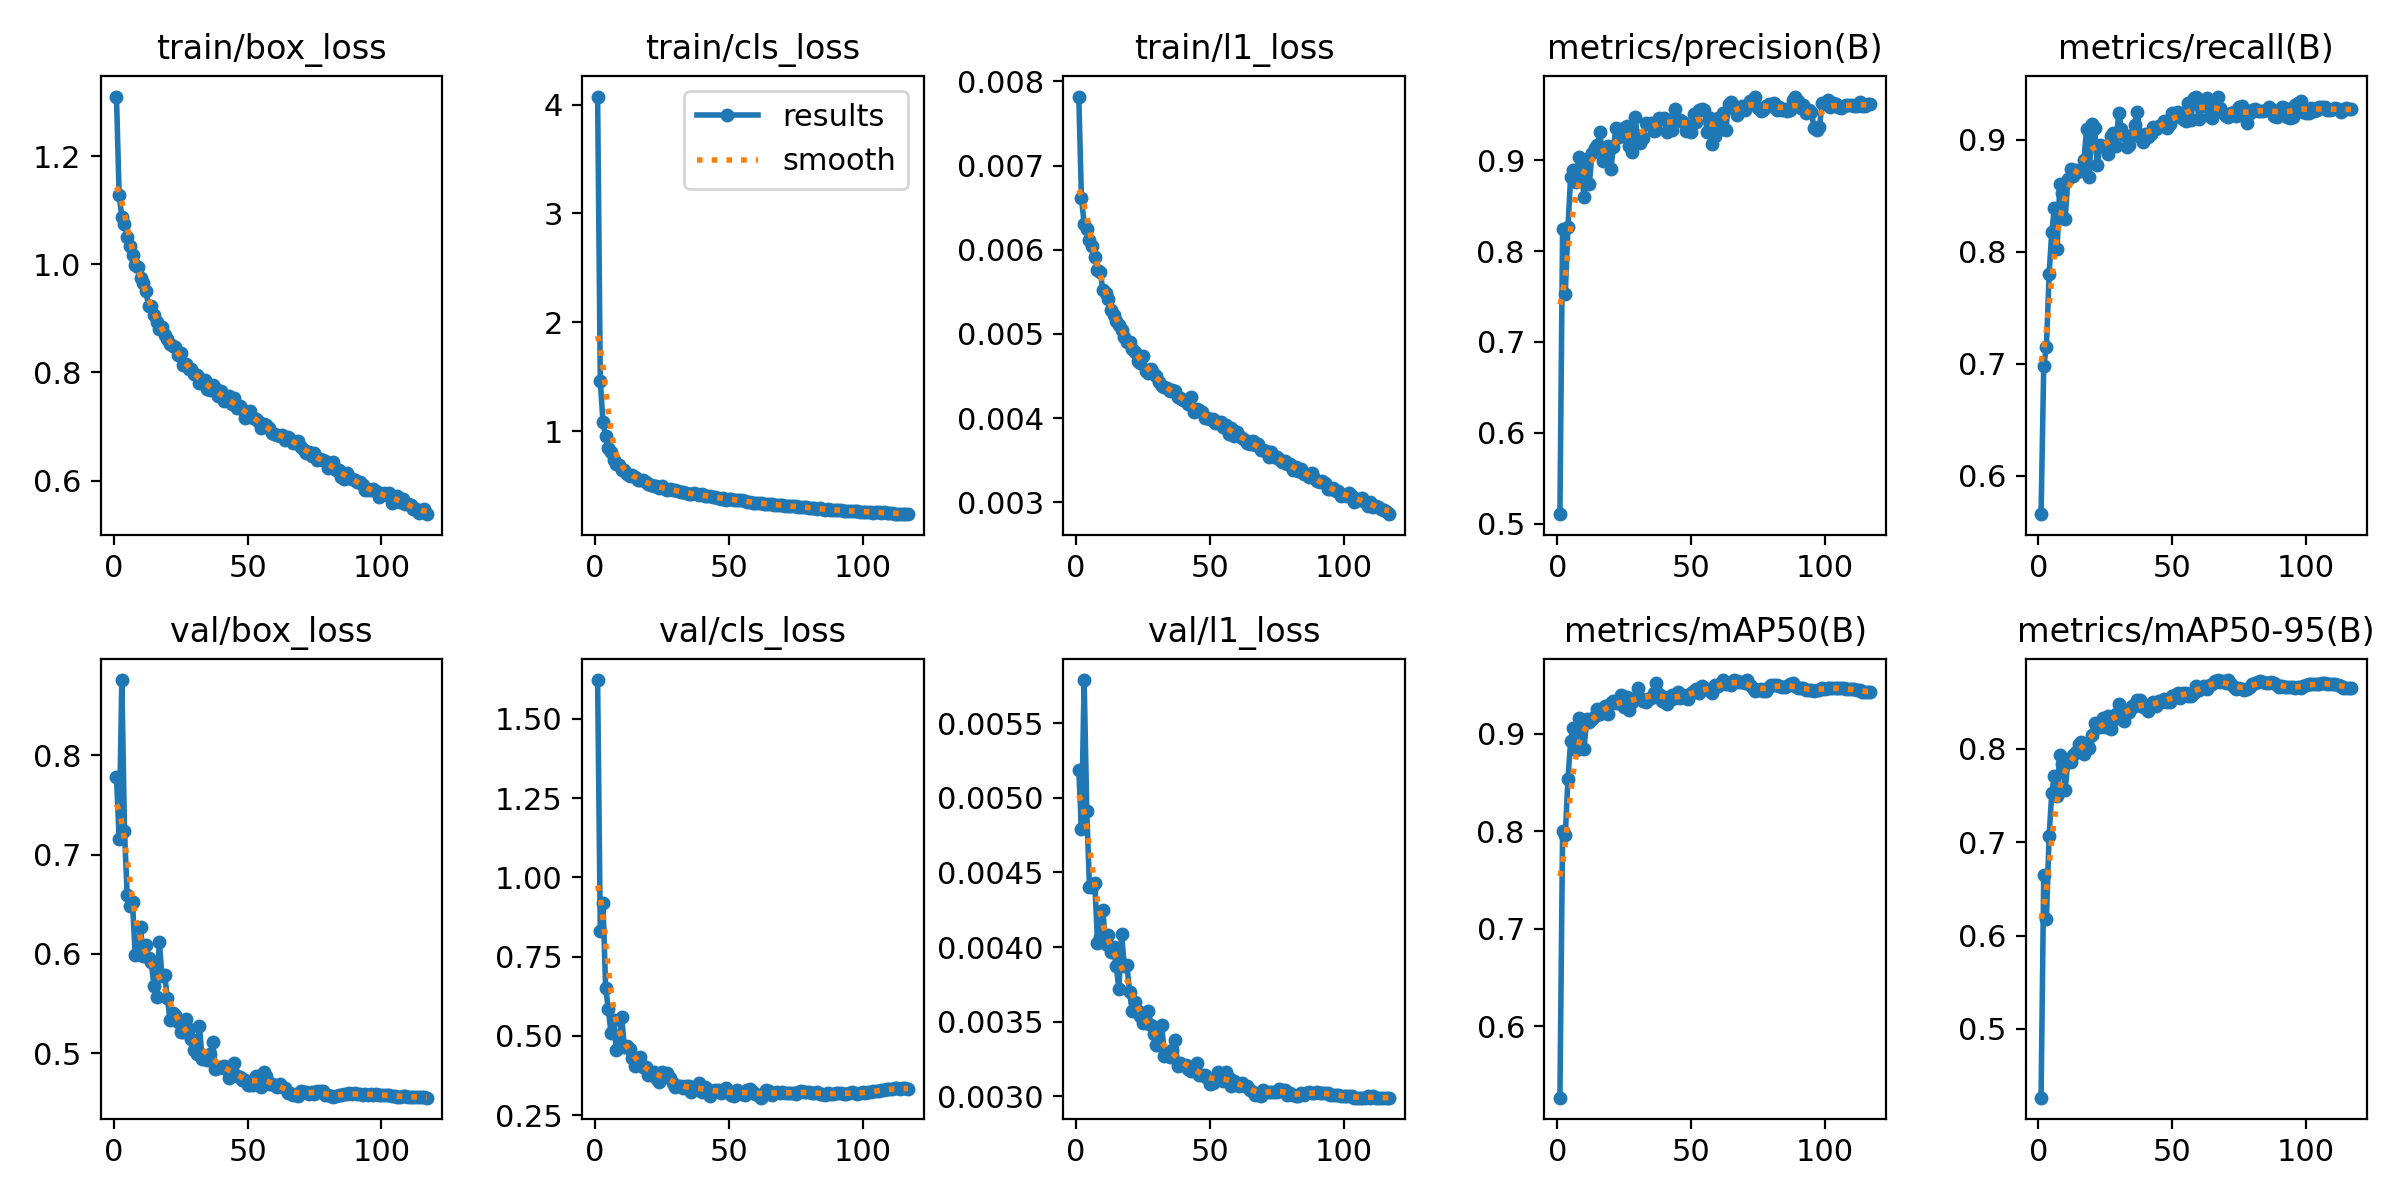

The data file committed next to this chart (first rows):
epoch, time, train/box_loss, train/cls_loss, train/l1_loss, metrics/precision(B), metrics/recall(B), metrics/mAP50(B), metrics/mAP50-95(B), val/box_loss, val/cls_loss, val/l1_loss, lr/pg0, lr/pg1, lr/pg2, lr/pg3, lr/pg4, lr/pg5, lr/pg6, lr/pg7
1, 64.56, 1.31, 4.074, 0.00782, 0.5103, 0.5656, 0.5268, 0.4263, 0.7781, 1.622, 0.00519, 0.004982, 0.001661, 0.004982, 0.001661, 0.07177, 0.06845, 0.004982, 0.001661
2, 119.3, 1.128, 1.463, 0.00662, 0.8249, 0.6983, 0.8003, 0.6648, 0.7162, 0.83, 0.00479, 0.009981, 0.003327, 0.009981, 0.003327, 0.04344, 0.03678, 0.009981, 0.003327
3, 173.2, 1.087, 1.087, 0.00631, 0.7522, 0.715, 0.7961, 0.6181, 0.8759, 0.9194, 0.00579, 0.01498, 0.004992, 0.01498, 0.004992, 0.0151, 0.005113, 0.01498, 0.004992
4, 227.2, 1.075, 0.9533, 0.00625, 0.8264, 0.7799, 0.8539, 0.7066, 0.7236, 0.6498, 0.00491, 0.01499, 0.004995, 0.01499, 0.004995, 0.01499, 0.004995, 0.01499, 0.004995
5, 280.9, 1.05, 0.8445, 0.00612, 0.8811, 0.8181, 0.8929, 0.7528, 0.6589, 0.5863, 0.0044, 0.01497, 0.004991, 0.01497, 0.004991, 0.01497, 0.004991, 0.01497, 0.004991
6, 334.9, 1.034, 0.8114, 0.00604, 0.8889, 0.8392, 0.9057, 0.771, 0.6483, 0.509, 0.0044, 0.01496, 0.004986, 0.01496, 0.004986, 0.01496, 0.004986, 0.01496, 0.004986
7, 388.8, 1.016, 0.7335, 0.00592, 0.8759, 0.8024, 0.8832, 0.7501, 0.6519, 0.5514, 0.00443, 0.01494, 0.00498, 0.01494, 0.00498, 0.01494, 0.00498, 0.01494, 0.00498
8, 443.4, 0.9979, 0.6998, 0.00576, 0.9033, 0.8603, 0.9169, 0.7938, 0.5985, 0.4546, 0.00403, 0.01492, 0.004973, 0.01492, 0.004973, 0.01492, 0.004973, 0.01492, 0.004973
9, 496.9, 0.9946, 0.6907, 0.00574, 0.8921, 0.8524, 0.9051, 0.7836, 0.5994, 0.468, 0.00407, 0.0149, 0.004965, 0.0149, 0.004965, 0.0149, 0.004965, 0.0149, 0.004965
10, 550.9, 0.9752, 0.6483, 0.00552, 0.8591, 0.8292, 0.8848, 0.7557, 0.6269, 0.5594, 0.00425, 0.01487, 0.004956, 0.01487, 0.004956, 0.01487, 0.004956, 0.01487, 0.004956
11, 604.7, 0.9653, 0.6454, 0.00549, 0.9012, 0.8652, 0.9152, 0.7859, 0.5979, 0.4641, 0.00402, 0.01484, 0.004946, 0.01484, 0.004946, 0.01484, 0.004946, 0.01484, 0.004946
12, 658.3, 0.9507, 0.6059, 0.00541, 0.8744, 0.8743, 0.9123, 0.7861, 0.6093, 0.4689, 0.00408, 0.0148, 0.004935, 0.0148, 0.004935, 0.0148, 0.004935, 0.0148, 0.004935
13, 712.2, 0.9227, 0.5937, 0.00528, 0.9078, 0.8676, 0.9157, 0.7937, 0.5961, 0.4595, 0.00397, 0.01477, 0.004922, 0.01477, 0.004922, 0.01477, 0.004922, 0.01477, 0.004922
14, 765.9, 0.9233, 0.5979, 0.00522, 0.914, 0.873, 0.9188, 0.7962, 0.5915, 0.4299, 0.004, 0.01473, 0.004909, 0.01473, 0.004909, 0.01473, 0.004909, 0.01473, 0.004909
15, 820.3, 0.9071, 0.5832, 0.00516, 0.9169, 0.8723, 0.9261, 0.8052, 0.5678, 0.4057, 0.00387, 0.01468, 0.004894, 0.01468, 0.004894, 0.01468, 0.004894, 0.01468, 0.004894
16, 875.1, 0.8929, 0.5567, 0.00511, 0.9306, 0.872, 0.9204, 0.8073, 0.5567, 0.4126, 0.00372, 0.01464, 0.004879, 0.01464, 0.004879, 0.01464, 0.004879, 0.01464, 0.004879
17, 928.8, 0.8807, 0.5485, 0.00505, 0.8992, 0.8818, 0.9263, 0.7946, 0.6121, 0.4326, 0.00409, 0.01459, 0.004862, 0.01459, 0.004862, 0.01459, 0.004862, 0.01459, 0.004862
18, 983.1, 0.8849, 0.548, 0.00496, 0.904, 0.9095, 0.9283, 0.8065, 0.5779, 0.4019, 0.00387, 0.01453, 0.004845, 0.01453, 0.004845, 0.01453, 0.004845, 0.01453, 0.004845
19, 1037, 0.8693, 0.5371, 0.0049, 0.9153, 0.8669, 0.9203, 0.8007, 0.5791, 0.4026, 0.00388, 0.01448, 0.004826, 0.01448, 0.004826, 0.01448, 0.004826, 0.01448, 0.004826
20, 1091, 0.8613, 0.5144, 0.0049, 0.8899, 0.9142, 0.9318, 0.8154, 0.5559, 0.3772, 0.0037, 0.01442, 0.004807, 0.01442, 0.004807, 0.01442, 0.004807, 0.01442, 0.004807
21, 1145, 0.8524, 0.507, 0.00482, 0.9149, 0.9105, 0.9336, 0.8275, 0.5335, 0.3822, 0.00357, 0.01436, 0.004786, 0.01436, 0.004786, 0.01436, 0.004786, 0.01436, 0.004786
22, 1199, 0.8491, 0.497, 0.00479, 0.9356, 0.8773, 0.9317, 0.8232, 0.5405, 0.3875, 0.00363, 0.01429, 0.004764, 0.01429, 0.004764, 0.01429, 0.004764, 0.01429, 0.004764
23, 1254, 0.8469, 0.4936, 0.00468, 0.9254, 0.8958, 0.9317, 0.823, 0.5381, 0.3658, 0.00357, 0.01423, 0.004742, 0.01423, 0.004742, 0.01423, 0.004742, 0.01423, 0.004742
24, 1308, 0.833, 0.4814, 0.00466, 0.9301, 0.8945, 0.9398, 0.8331, 0.5316, 0.3554, 0.00354, 0.01416, 0.004718, 0.01416, 0.004718, 0.01416, 0.004718, 0.01416, 0.004718
25, 1362, 0.8356, 0.4943, 0.00474, 0.9355, 0.894, 0.9274, 0.8238, 0.5209, 0.3873, 0.00349, 0.01408, 0.004694, 0.01408, 0.004694, 0.01408, 0.004694, 0.01408, 0.004694
26, 1416, 0.813, 0.4711, 0.00456, 0.9373, 0.887, 0.9377, 0.8353, 0.5216, 0.3732, 0.00349, 0.01401, 0.004668, 0.01401, 0.004668, 0.01401, 0.004668, 0.01401, 0.004668
27, 1470, 0.8163, 0.4643, 0.00454, 0.9161, 0.9039, 0.9245, 0.8213, 0.5344, 0.384, 0.00357, 0.01393, 0.004642, 0.01393, 0.004642, 0.01393, 0.004642, 0.01393, 0.004642
28, 1524, 0.8055, 0.4712, 0.00459, 0.9093, 0.9059, 0.9327, 0.8315, 0.524, 0.3685, 0.00348, 0.01384, 0.004615, 0.01384, 0.004615, 0.01384, 0.004615, 0.01384, 0.004615
29, 1577, 0.8056, 0.4634, 0.00452, 0.9479, 0.8944, 0.9368, 0.8373, 0.5145, 0.3515, 0.00342, 0.01376, 0.004586, 0.01376, 0.004586, 0.01376, 0.004586, 0.01376, 0.004586
30, 1632, 0.7979, 0.4588, 0.0045, 0.927, 0.9241, 0.9475, 0.8484, 0.5026, 0.3386, 0.00334, 0.01367, 0.004557, 0.01367, 0.004557, 0.01367, 0.004557, 0.01367, 0.004557
31, 1685, 0.7945, 0.4492, 0.00443, 0.9192, 0.91, 0.9365, 0.8367, 0.4994, 0.3433, 0.00334, 0.01358, 0.004527, 0.01358, 0.004527, 0.01358, 0.004527, 0.01358, 0.004527
32, 1739, 0.7805, 0.4452, 0.00438, 0.9248, 0.9043, 0.9342, 0.8304, 0.5272, 0.3424, 0.00348, 0.01349, 0.004496, 0.01349, 0.004496, 0.01349, 0.004496, 0.01349, 0.004496
33, 1793, 0.7857, 0.4419, 0.00437, 0.9408, 0.8935, 0.9332, 0.8388, 0.4944, 0.3373, 0.00327, 0.01339, 0.004465, 0.01339, 0.004465, 0.01339, 0.004465, 0.01339, 0.004465
34, 1847, 0.7852, 0.4359, 0.00436, 0.9404, 0.8956, 0.9363, 0.8392, 0.4971, 0.3435, 0.00328, 0.0133, 0.004432, 0.0133, 0.004432, 0.0133, 0.004432, 0.0133, 0.004432
35, 1901, 0.7687, 0.4233, 0.00432, 0.9411, 0.9041, 0.9375, 0.8455, 0.4935, 0.3408, 0.00326, 0.0132, 0.004399, 0.0132, 0.004399, 0.0132, 0.004399, 0.0132, 0.004399
36, 1955, 0.7669, 0.4203, 0.00433, 0.932, 0.9133, 0.9416, 0.8457, 0.4989, 0.3232, 0.00331, 0.01309, 0.004364, 0.01309, 0.004364, 0.01309, 0.004364, 0.01309, 0.004364
37, 2009, 0.7766, 0.4365, 0.00432, 0.9332, 0.9248, 0.9525, 0.852, 0.511, 0.3341, 0.00338, 0.01299, 0.004329, 0.01299, 0.004329, 0.01299, 0.004329, 0.01299, 0.004329
38, 2063, 0.7704, 0.42, 0.00425, 0.9468, 0.9023, 0.9413, 0.852, 0.4839, 0.3375, 0.0032, 0.01288, 0.004293, 0.01288, 0.004293, 0.01288, 0.004293, 0.01288, 0.004293
39, 2117, 0.757, 0.4131, 0.00424, 0.9457, 0.898, 0.9341, 0.8455, 0.4849, 0.3522, 0.00322, 0.01277, 0.004257, 0.01277, 0.004257, 0.01277, 0.004257, 0.01277, 0.004257
40, 2171, 0.7649, 0.4227, 0.00422, 0.9465, 0.9055, 0.9376, 0.8468, 0.4858, 0.3243, 0.00321, 0.01266, 0.004219, 0.01266, 0.004219, 0.01266, 0.004219, 0.01266, 0.004219
41, 2225, 0.7472, 0.4014, 0.00421, 0.9311, 0.9029, 0.9306, 0.8408, 0.4868, 0.3396, 0.00321, 0.01254, 0.004181, 0.01254, 0.004181, 0.01254, 0.004181, 0.01254, 0.004181
42, 2279, 0.7516, 0.4039, 0.00417, 0.9447, 0.9057, 0.9352, 0.8483, 0.484, 0.3323, 0.00318, 0.01243, 0.004142, 0.01243, 0.004142, 0.01243, 0.004142, 0.01243, 0.004142
43, 2333, 0.7555, 0.407, 0.00425, 0.9339, 0.9119, 0.9395, 0.8508, 0.4748, 0.3097, 0.00317, 0.01231, 0.004103, 0.01231, 0.004103, 0.01231, 0.004103, 0.01231, 0.004103
44, 2387, 0.7414, 0.3939, 0.00407, 0.9564, 0.91, 0.9369, 0.8463, 0.4843, 0.327, 0.0032, 0.01219, 0.004062, 0.01219, 0.004062, 0.01219, 0.004062, 0.01219, 0.004062
45, 2441, 0.7524, 0.4004, 0.00411, 0.9442, 0.9128, 0.9435, 0.8514, 0.4895, 0.3302, 0.00322, 0.01206, 0.004021, 0.01206, 0.004021, 0.01206, 0.004021, 0.01206, 0.004021
46, 2495, 0.7338, 0.3878, 0.0041, 0.9441, 0.9131, 0.9367, 0.85, 0.4772, 0.3297, 0.00314, 0.01194, 0.00398, 0.01194, 0.00398, 0.01194, 0.00398, 0.01194, 0.00398
47, 2549, 0.7372, 0.3826, 0.00407, 0.9419, 0.9173, 0.9401, 0.8536, 0.4761, 0.3187, 0.00314, 0.01181, 0.003938, 0.01181, 0.003938, 0.01181, 0.003938, 0.01181, 0.003938
48, 2603, 0.7327, 0.3858, 0.004, 0.9322, 0.9109, 0.9372, 0.8504, 0.4732, 0.3296, 0.00314, 0.01168, 0.003895, 0.01168, 0.003895, 0.01168, 0.003895, 0.01168, 0.003895
49, 2656, 0.716, 0.3712, 0.004, 0.9369, 0.9141, 0.9355, 0.8503, 0.4733, 0.3352, 0.00312, 0.01155, 0.003851, 0.01155, 0.003851, 0.01155, 0.003851, 0.01155, 0.003851
50, 2710, 0.7277, 0.3797, 0.00399, 0.9311, 0.9242, 0.9418, 0.8563, 0.4683, 0.3197, 0.00308, 0.01142, 0.003807, 0.01142, 0.003807, 0.01142, 0.003807, 0.01142, 0.003807
51, 2764, 0.7285, 0.3783, 0.00399, 0.9512, 0.924, 0.9446, 0.858, 0.4677, 0.3137, 0.00309, 0.01129, 0.003762, 0.01129, 0.003762, 0.01129, 0.003762, 0.01129, 0.003762
52, 2818, 0.7157, 0.368, 0.00394, 0.9424, 0.9248, 0.9457, 0.8604, 0.4677, 0.3107, 0.0031, 0.01115, 0.003717, 0.01115, 0.003717, 0.01115, 0.003717, 0.01115, 0.003717
53, 2872, 0.7137, 0.3689, 0.00396, 0.9553, 0.92, 0.9424, 0.8545, 0.4768, 0.33, 0.00316, 0.01102, 0.003672, 0.01102, 0.003672, 0.01102, 0.003672, 0.01102, 0.003672
54, 2924, 0.7105, 0.3649, 0.00396, 0.9567, 0.9183, 0.9492, 0.8601, 0.4754, 0.3195, 0.00313, 0.01088, 0.003625, 0.01088, 0.003625, 0.01088, 0.003625, 0.01088, 0.003625
55, 2978, 0.6972, 0.3658, 0.0039, 0.9557, 0.9168, 0.9473, 0.8602, 0.4662, 0.3178, 0.0031, 0.01074, 0.003579, 0.01074, 0.003579, 0.01074, 0.003579, 0.01074, 0.003579
56, 3032, 0.7041, 0.359, 0.00392, 0.9312, 0.9332, 0.9457, 0.8571, 0.4807, 0.3144, 0.00316, 0.0106, 0.003532, 0.0106, 0.003532, 0.0106, 0.003532, 0.0106, 0.003532
57, 3086, 0.7036, 0.3541, 0.00381, 0.9462, 0.9177, 0.9438, 0.8569, 0.4764, 0.329, 0.00312, 0.01045, 0.003484, 0.01045, 0.003484, 0.01045, 0.003484, 0.01045, 0.003484
58, 3140, 0.6972, 0.354, 0.00388, 0.918, 0.9376, 0.9417, 0.8598, 0.4692, 0.3318, 0.00307, 0.01031, 0.003436, 0.01031, 0.003436, 0.01031, 0.003436, 0.01031, 0.003436
59, 3194, 0.6885, 0.3449, 0.00379, 0.9268, 0.9379, 0.9502, 0.8676, 0.4685, 0.3231, 0.0031, 0.01016, 0.003388, 0.01016, 0.003388, 0.01016, 0.003388, 0.01016, 0.003388
60, 3247, 0.6859, 0.3411, 0.00384, 0.9468, 0.9188, 0.9496, 0.8636, 0.468, 0.3165, 0.00308, 0.01002, 0.003339, 0.01002, 0.003339, 0.01002, 0.003339, 0.01002, 0.003339
... 57 more rows
